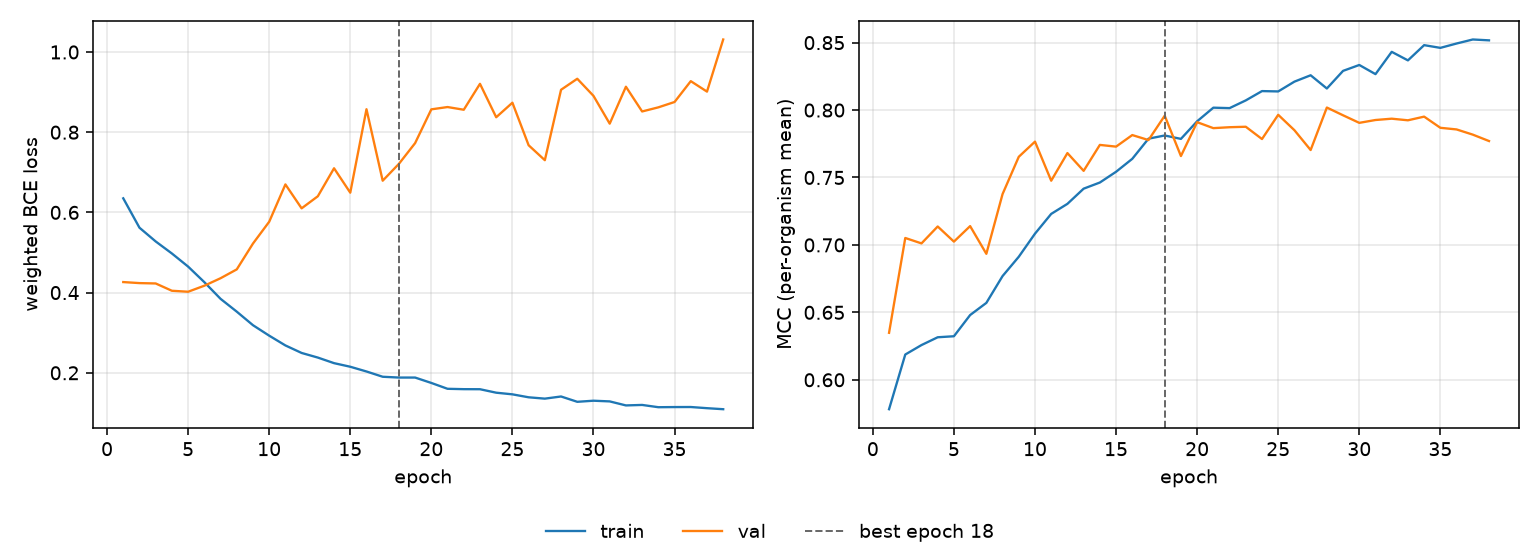

Values plotted in this chart, from the file beside it:
epoch, tr_loss, vl_loss, tr_mcc, vl_mcc, is_best
1, 0.6351, 0.4263, 0.5782, 0.6348, False
2, 0.5618, 0.4237, 0.6187, 0.7052, False
3, 0.5276, 0.4228, 0.6258, 0.7011, False
4, 0.4975, 0.4046, 0.6315, 0.7137, False
5, 0.4649, 0.4022, 0.6323, 0.7025, False
6, 0.4261, 0.4172, 0.648, 0.714, False
7, 0.3845, 0.4358, 0.657, 0.6934, False
8, 0.3525, 0.4579, 0.6769, 0.7377, False
9, 0.3187, 0.5223, 0.6912, 0.7653, False
10, 0.2926, 0.5766, 0.7084, 0.7766, False
11, 0.2682, 0.6698, 0.723, 0.7476, False
12, 0.2495, 0.6101, 0.7305, 0.7681, False
13, 0.238, 0.6402, 0.7417, 0.7549, False
14, 0.2241, 0.71, 0.7463, 0.7742, False
15, 0.2151, 0.6492, 0.7542, 0.7729, False
16, 0.2033, 0.8573, 0.7638, 0.7815, False
17, 0.1901, 0.679, 0.7788, 0.7778, False
18, 0.1881, 0.7211, 0.7811, 0.7958, True
19, 0.1881, 0.7728, 0.7786, 0.7659, False
20, 0.1747, 0.857, 0.7917, 0.791, False
21, 0.1601, 0.8627, 0.8018, 0.7866, False
22, 0.1592, 0.856, 0.8014, 0.7873, False
23, 0.159, 0.9206, 0.8072, 0.7876, False
24, 0.1504, 0.8373, 0.8141, 0.7785, False
25, 0.1463, 0.8735, 0.8138, 0.7965, False
26, 0.1389, 0.7674, 0.8211, 0.7851, False
27, 0.1356, 0.7302, 0.8258, 0.7704, False
28, 0.1409, 0.9058, 0.816, 0.8019, False
29, 0.1277, 0.9333, 0.8291, 0.7961, False
30, 0.1304, 0.8906, 0.8334, 0.7905, False
31, 0.1287, 0.8213, 0.8266, 0.7926, False
32, 0.1186, 0.9134, 0.8432, 0.7936, False
33, 0.1199, 0.8517, 0.8368, 0.7924, False
34, 0.1142, 0.862, 0.8481, 0.7951, False
35, 0.1145, 0.8753, 0.8461, 0.7868, False
36, 0.1147, 0.9273, 0.8493, 0.7856, False
37, 0.1118, 0.9012, 0.8523, 0.7818, False
38, 0.1092, 1.031, 0.8517, 0.777, False
